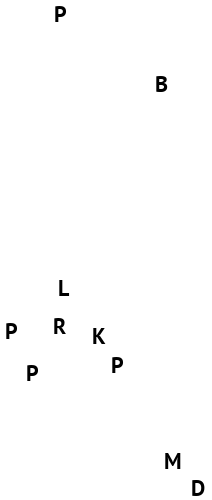

The file beside this chart, header and first rows:
Brno, 161, 83
Dubrovník, 198, 488
Karlovac, 99, 333
Lublaň, 64, 286
Makarská, 171, 458
Poreč, 9, 330
Plitv.jez, 117, 362
Praha, 60, 10
Pula, 32, 374
Rijeka, 60, 326
